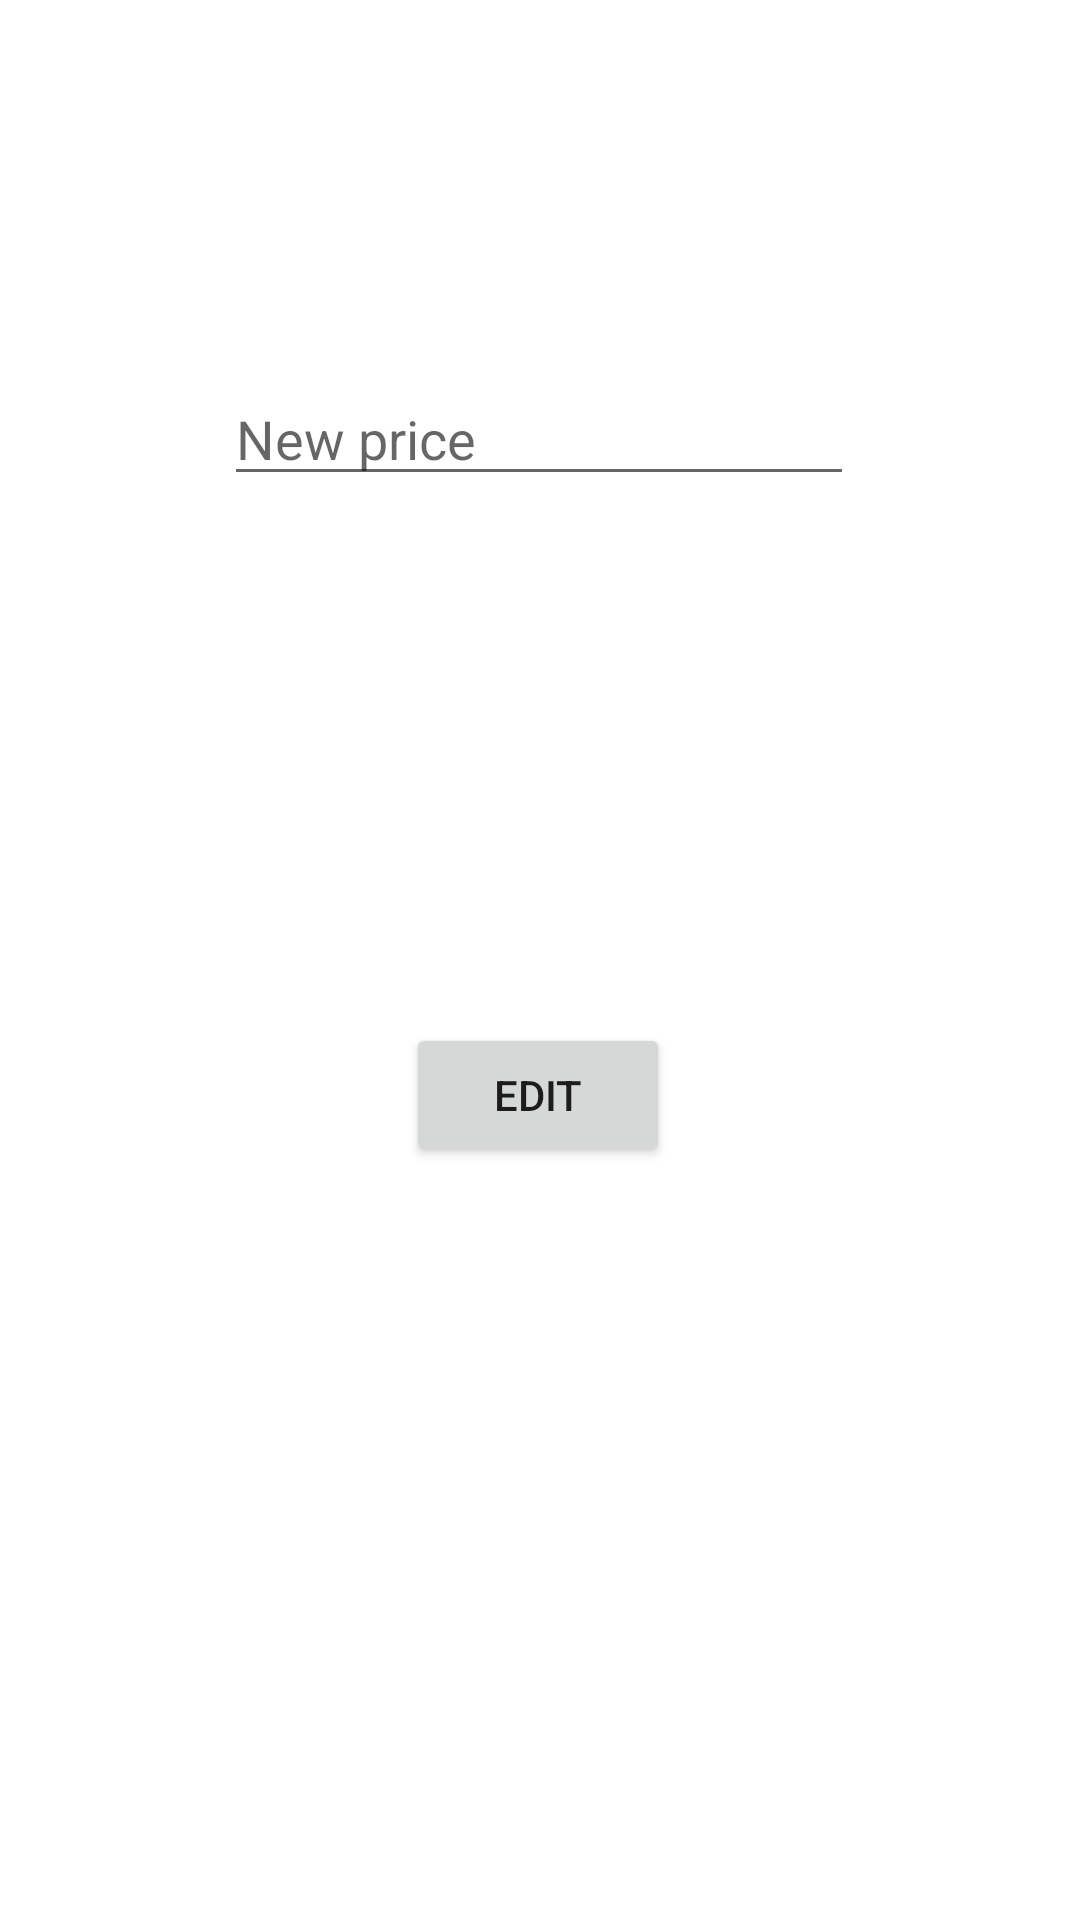

Reconstruct the res/layout file that produces this screen, plus the resources it refers to.
<!-- AndroidManifest.xml: application theme Theme.Projekt252858Android -->
<!-- res/layout/activity_edit_price.xml -->
<?xml version="1.0" encoding="utf-8"?>
<androidx.constraintlayout.widget.ConstraintLayout xmlns:android="http://schemas.android.com/apk/res/android"
    xmlns:app="http://schemas.android.com/apk/res-auto"
    xmlns:tools="http://schemas.android.com/tools"
    android:layout_width="match_parent"
    android:layout_height="match_parent"
    tools:context=".EditPriceActivity">

    <EditText
        android:id="@+id/EditedPriceText"
        android:layout_width="wrap_content"
        android:layout_height="wrap_content"
        android:layout_marginTop="124dp"
        android:ems="10"
        android:hint="New price"
        android:inputType="numberDecimal"
        app:layout_constraintEnd_toEndOf="parent"
        app:layout_constraintHorizontal_bias="0.497"
        app:layout_constraintStart_toStartOf="parent"
        app:layout_constraintTop_toTopOf="parent" />

    <Button
        android:id="@+id/EditPriceButton"
        android:layout_width="wrap_content"
        android:layout_height="wrap_content"
        android:onClick="EditClicked"
        android:text="Edit"
        app:layout_constraintBottom_toBottomOf="parent"
        app:layout_constraintEnd_toEndOf="parent"
        app:layout_constraintHorizontal_bias="0.498"
        app:layout_constraintStart_toStartOf="parent"
        app:layout_constraintTop_toBottomOf="@+id/EditedPriceText"
        app:layout_constraintVertical_bias="0.412" />
</androidx.constraintlayout.widget.ConstraintLayout>
<!-- resources referenced by this layout -->
<resources>
  <style name="Theme.Projekt252858Android" parent="Theme.MaterialComponents.DayNight.DarkActionBar">
          
          <item name="colorPrimary">@color/purple_500</item>
          <item name="colorPrimaryVariant">@color/purple_700</item>
          <item name="colorOnPrimary">@color/white</item>
          
          <item name="colorSecondary">@color/teal_200</item>
          <item name="colorSecondaryVariant">@color/teal_700</item>
          <item name="colorOnSecondary">@color/black</item>
          
          <item name="android:statusBarColor" tools:targetApi="l">?attr/colorPrimaryVariant</item>
          
      </style>
  <!-- not gathered from this repository: default colours our renderer supplied (Android Studio template values) -->
  <color name="purple_500">#FF6200EE</color>
  <color name="purple_700">#FF3700B3</color>
  <color name="teal_200">#FF03DAC5</color>
  <color name="teal_700">#FF018786</color>
  <color name="black">#FF000000</color>
  <color name="white">#FFFFFFFF</color>
</resources>
